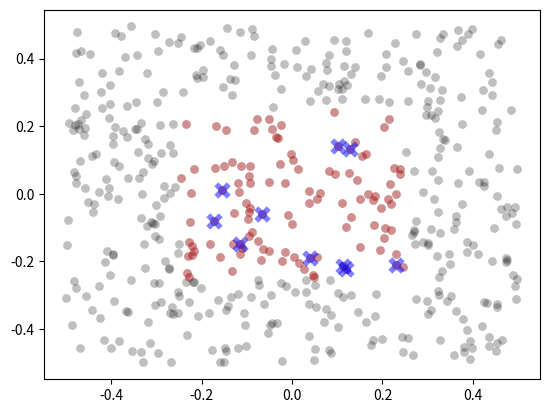

Python code for this plot:
import numpy as np
import matplotlib.pyplot as plt


"""initialize randomly distributed points in square"""
rawdata = np.random.random((500, 2))-np.array([[.5, .5]])

"""plot intial points"""
plt.figure()
plt.scatter(rawdata[:, 0], rawdata[:, 1],
            s=40, c='k', edgecolors=None,
            linewidths=0.0, alpha=0.25)

"""identify all points within a selected area"""
tmpLX = rawdata[:, 0] > -0.25
tmpUX = rawdata[:, 0] < 0.25
tmpLY = rawdata[:, 1] > -0.25
tmpUY = rawdata[:, 1] < 0.25
tmpSET = tmpLX*tmpUX*tmpLY*tmpUY

dataSS = rawdata[tmpSET, :]  # selected subset of rawdata

plt.scatter(dataSS[:, 0], dataSS[:, 1],
            s=40, c='r', edgecolors=None,
            linewidths=0.0, alpha=0.25)

"""identify a desired number of points within selected area"""
Npnts = 10

indx = np.zeros((dataSS.shape[0],), dtype=bool)
indx[:Npnts] = True
np.random.shuffle(indx)

dataSSR = dataSS[indx, :]  # randomly selected Npnts in dataSS

plt.scatter(dataSSR[:, 0], dataSSR[:, 1],
            marker='x', s=80, c='b', edgecolors=None,
            linewidths=4.0, alpha=0.5)

plt.show()
